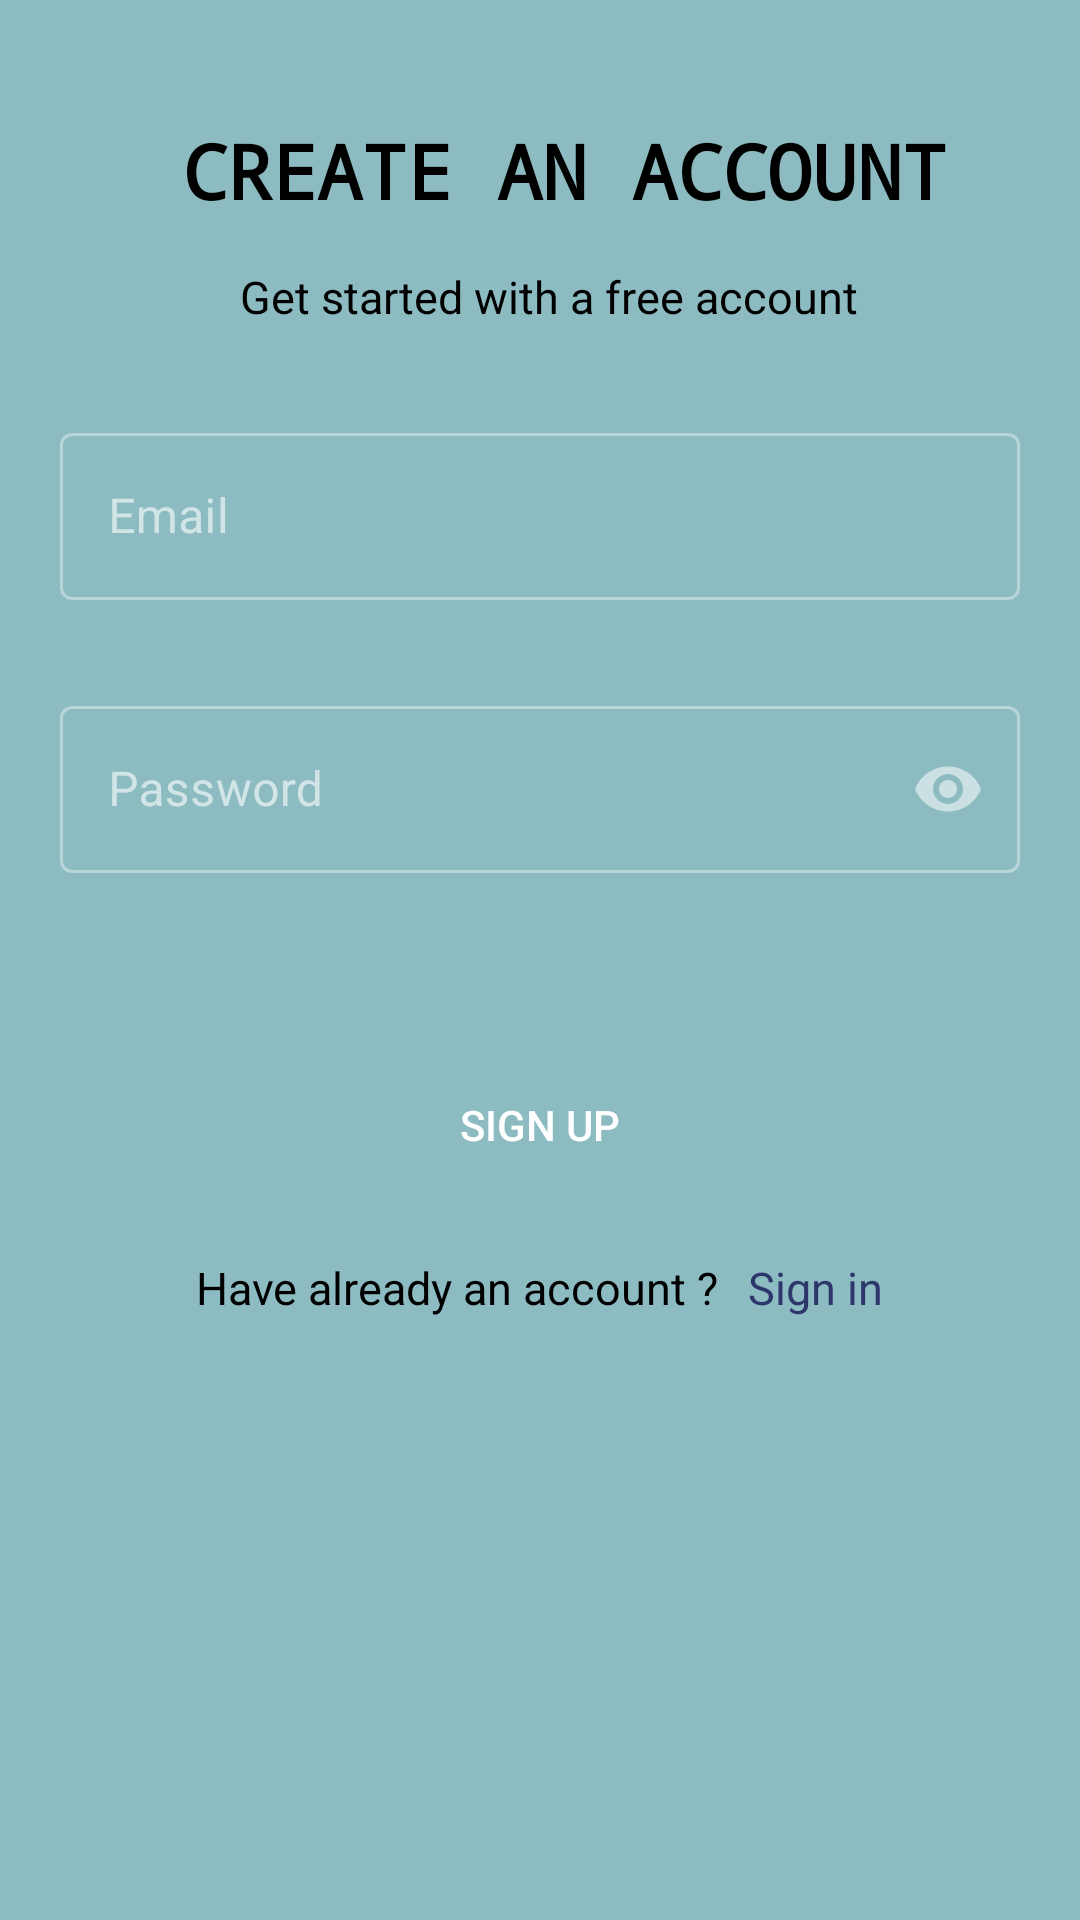

Layout XML and referenced resources for this Android screen:
<!-- AndroidManifest.xml: application theme Theme.CeocatSplashScreen -->
<!-- res/layout/activity_register_page.xml -->
<?xml version="1.0" encoding="utf-8"?>
   <LinearLayout xmlns:android="http://schemas.android.com/apk/res/android"
    xmlns:app="http://schemas.android.com/apk/res-auto"
    xmlns:tools="http://schemas.android.com/tools"
    android:background="@color/blue"
    android:layout_width="match_parent"
    android:layout_height="match_parent"
    android:padding="20dp"
    android:orientation="vertical"
    tools:context=".RegisterPage">

    <TextView
        android:layout_width="316dp"
        android:layout_height="wrap_content"
        android:layout_marginTop="20dp"
        android:fontFamily="monospace"
        style="@style/TEXT"
        android:text="CREATE AN ACCOUNT"
        android:textAlignment="center"
        android:textSize="25sp"
        android:layout_marginLeft="10dp"
        android:textStyle="bold" />

    <TextView

        android:layout_width="375dp"
        android:layout_height="wrap_content"
        android:layout_marginTop="15dp"
        style="@style/TEXT"
        android:text="Get started with a free account"
        android:layout_marginLeft="60dp"
        android:textSize="15sp" />

<com.google.android.material.textfield.TextInputLayout
style="@style/Widget.MaterialComponents.TextInputLayout.OutlinedBox"
android:layout_width="match_parent"
android:layout_height="wrap_content"
android:layout_marginTop="30dp">

<com.google.android.material.textfield.TextInputEditText
    android:id="@+id/email"
    android:layout_width="match_parent"
    android:layout_height="wrap_content"
    style="@style/TEXT"
    android:hint="@string/email"
    android:inputType="textEmailAddress" />

</com.google.android.material.textfield.TextInputLayout>

<com.google.android.material.textfield.TextInputLayout
style="@style/Widget.MaterialComponents.TextInputLayout.OutlinedBox"
android:layout_width="match_parent"
android:layout_height="wrap_content"
android:layout_marginTop="30dp"
app:passwordToggleEnabled="true">


<com.google.android.material.textfield.TextInputEditText
    android:id="@+id/password"
    android:layout_width="match_parent"
    android:layout_height="wrap_content"
    style="@style/TEXT"
    android:hint="Password"
    android:inputType="textPassword"
    />

</com.google.android.material.textfield.TextInputLayout>

<Button
android:id="@+id/sign_up"
android:layout_width="match_parent"
android:layout_height="wrap_content"
android:layout_marginTop="60dp"
android:background="@drawable/round_btn"
android:text="SIGN UP" />

<LinearLayout
android:layout_width="match_parent"
android:layout_height="wrap_content"
android:orientation="horizontal"
android:layout_marginTop="20dp"
android:gravity="center">

<TextView
    android:layout_width="wrap_content"
    android:layout_height="wrap_content"
    android:textSize="15sp"
    style="@style/TEXT"
    android:text="Have already an account ?"/>

<TextView
    android:id="@id/sign_in"
    android:layout_width="wrap_content"
    android:layout_height="wrap_content"
    android:textSize="15sp"
    android:layout_marginStart="10dp"
    android:text="Sign in"
    android:textColor="@color/dark_blue"
    />



</LinearLayout>



    </LinearLayout>
<!-- resources referenced by this layout -->
<resources>
  <color name="blue">#8CBBC1</color>
  <color name="dark_blue">#2E376C</color>
  <!-- drawable round_btn (drawable) -->
  <?xml version="1.0" encoding="utf-8"?>
  <shape android:shape="rectangle" xmlns:android="http://schemas.android.com/apk/res/android">
  <stroke android:color="@color/purple_30"/>
      <corners android:radius="20dp"/>
  </shape>
  <string name="email">Email</string>
  <style name="TEXT">
          <item name="android:textColor">#000</item>
      </style>
  <style name="Theme.CeocatSplashScreen" parent="Base.Theme.CeocatSplashScreen" />
  <color name="purple_30">#9e77ed</color>
  <style name="Base.Theme.CeocatSplashScreen" parent="Theme.MaterialComponents.NoActionBar">
  
          <item name="colorPrimary">@color/purple</item>
          <item name="colorPrimaryVariant">@color/purple_20</item>
          <item name="colorOnPrimary">@color/white</item>
          
          <item name="colorSecondary">@color/teal</item>
          <item name="colorSecondaryVariant">@color/teal_10</item>
          <item name="colorOnSecondary">@color/black</item>
  
          <item name="android:statusBarColor">?attr/colorPrimaryVariant</item>
      </style>
  <color name="purple">#9B24AF</color>
  <color name="purple_20">#3f2657</color>
  <color name="white">#FFFFFFFF</color>
  <color name="teal">#00BCD4</color>
  <color name="teal_10">#8600BCD4</color>
  <color name="black">#FF000000</color>
</resources>
